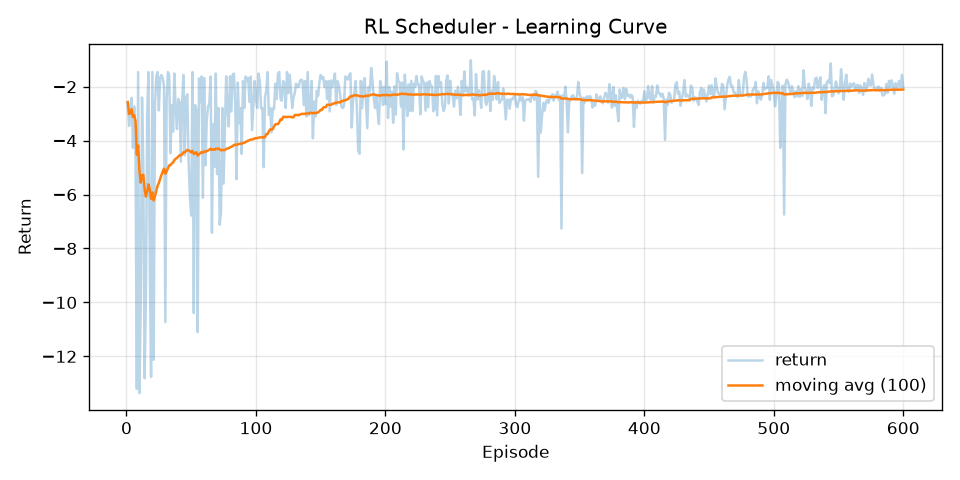

Data behind this chart, as committed beside it:
episode, return, return_ma100
1, -2.572, -2.572
2, -3.456, -3.014
3, -2.904, -2.977
4, -2.411, -2.836
5, -4.268, -3.122
6, -2.735, -3.058
7, -4.616, -3.28
8, -13.21, -4.521
9, -1.456, -4.181
10, -13.36, -5.099
11, -10.16, -5.559
12, -2.402, -5.296
13, -4.913, -5.266
14, -12.82, -5.805
15, -9.855, -6.075
16, -3.026, -5.885
17, -1.456, -5.624
18, -8.599, -5.79
19, -12.76, -6.157
20, -1.456, -5.922
21, -12.13, -6.217
22, -2.662, -6.056
23, -1.623, -5.863
24, -1.456, -5.679
25, -2.881, -5.567
26, -1.654, -5.417
27, -1.567, -5.274
28, -1.679, -5.146
29, -2.012, -5.038
30, -10.73, -5.227
31, -2.49, -5.139
32, -1.456, -5.024
33, -1.567, -4.919
34, -4.467, -4.906
35, -2.679, -4.842
36, -3.667, -4.81
37, -1.512, -4.721
38, -2.886, -4.672
39, -3.569, -4.644
40, -2.456, -4.589
41, -2.569, -4.54
42, -4.778, -4.546
43, -2.569, -4.5
44, -1.567, -4.433
45, -4.545, -4.436
46, -2.402, -4.391
47, -2.28, -4.346
48, -4.791, -4.356
49, -6.062, -4.391
50, -6.78, -4.438
51, -1.456, -4.38
52, -10.4, -4.496
53, -2.679, -4.461
54, -2.845, -4.431
55, -11.1, -4.553
56, -1.695, -4.502
57, -2.567, -4.468
58, -1.623, -4.419
59, -6.12, -4.447
60, -1.679, -4.401
... 540 more rows
